Image classification data set "split_data5" (sarath1102/Automatic-Classification-of-Nutritional-Deficiencies-in-Coffee-Leaves-Images-Using-Transfer-Learning on GitHub). Class labels (4): boron deficiency, calcium deficiency, iron deficiency, potasium K.

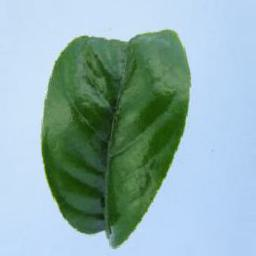
Label: boron deficiency

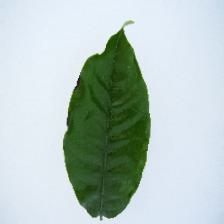
Label: calcium deficiency

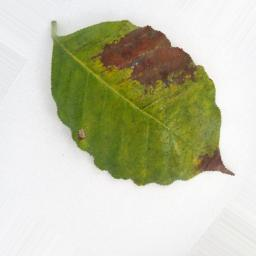
Label: potasium K

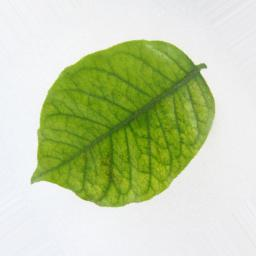
Label: iron deficiency

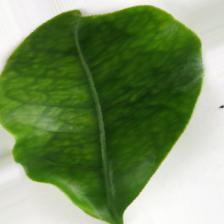
Label: boron deficiency

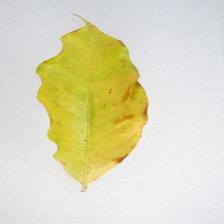
Label: calcium deficiency
